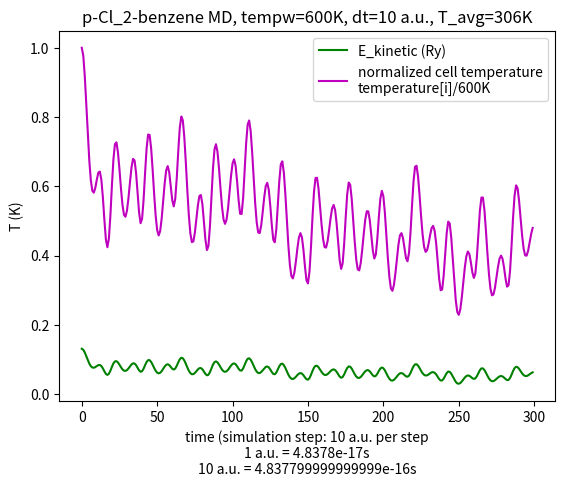

The matplotlib source for this figure:
#!/usr/bin/env python3

import matplotlib.pyplot as plt
import numpy as np
import sys

# pw.x options
################
# ion initial kick temp = 300K
# dt = 50 a.u. (Ry) = 50*4.8378e-17 s 
# N_step = 300
#
#
#
# basic data
#################
# Ekins = [ ... ]
# Etots = [ ... ]
# temperatures = [ ... ]
#
#
#
# derived lists
#################
# Epots = [ Etots[i] - Ekins[i] for i in range(len(Ekins)) ] 
# norm_Etots = [ thing/Etots[0] for thing in Etots ]
# diff_Etots = [ thing - Etots[0] for thing in Etots ]
# average_temp = get_mean(temperatures)
# norm_temps = [ thing/temperatures[0] for thing in temperatures ]
# inds = range(len(Ekins))

dt=10
ry_atomic_time=4.8378e-17 #seconds per a.u.
timestep_SI = dt*ry_atomic_time
tempw=600

def get_mean(li):
  summe = 0
  for item in li:
    summe += item
  return int(summe/len(li))

def main():
  #plt.scatter(inds, Ekins, color='b', marker='s', s=65, label='Kinetic Energy (Ry)')
  plt.plot(inds, Ekins, color='g', label='E_kinetic (Ry)')
  #plt.plot(inds, norm_Etots, color='r', label='E_total[t]/(-548.00599230 Ry)')
  #plt.plot(inds, diff_Etots, color='k', label='E_total[t] - E_total[0] = E_total[t] + 548.00599230 Ry')
  #plt.plot(inds, temperatures, color='r', label='cell temperature (K)')
  plt.plot(inds, norm_temps, color='m', label='normalized cell temperature\ntemperature[i]/{}K'.format(tempw))

  #plt.scatter(ecut, etas_pbe_n,  color='g', marker='o', s=65, label='GGA: Cl.pbe-n-kjpaw_psl.1.0.0.UPF')
  #plt.scatter(ecut, etas_pz_nl,  color='r', marker='^', s=65, label='LDA: Cl.pz-nl-kjpaw_psl.1.0.0.UPF')
  #plt.scatter(ecut, etas_pz_n,   color='k', marker='<', s=65, label='LDA: Cl.pz-n-kjpaw_psl.1.0.0.UPF')
  #plt.plot(ecut, etas)

  plt.title("p-Cl_2-benzene MD, tempw={}K, dt={} a.u., T_avg={}K".format(tempw, dt, get_mean(temperatures)))
  plt.ylabel("T (K)")
  plt.xlabel("time (simulation step: {} a.u. per step\n1 a.u. = {}s\n{} a.u. = {}s".format(dt, ry_atomic_time, dt,  timestep_SI))


  print(average_temp)
  plt.legend(loc=1)

  #plt.ylim(ymin=-547.5)

  plt.show()  



#### put big data vectors here

Etots = [-547.94043922,
-547.94034838,
-547.94020933,
-547.94006407,
-547.93994025,
-547.93985282,
-547.93980864,
-547.93981010,
-547.93985638,
-547.93994255,
-547.94005760,
-547.94017927,
-547.94027181,
-547.94029118,
-547.94020177,
-547.94000978,
-547.93978995,
-547.93966388,
-547.93971700,
-547.93992419,
-547.94016963,
-547.94033891,
-547.94038494,
-547.94032551,
-547.94020692,
-547.94007380,
-547.93995684,
-547.93987283,
-547.93982940,
-547.93982903,
-547.93987127,
-547.93995253,
-547.94006371,
-547.94018626,
-547.94028870,
-547.94032816,
-547.94026435,
-547.94008980,
-547.93986248,
-547.93970063,
-547.93971038,
-547.93989539,
-547.94014986,
-547.94034587,
-547.94041645,
-547.94036855,
-547.94024796,
-547.94010367,
-547.93997131,
-547.93987163,
-547.93981490,
-547.93980510,
-547.93984232,
-547.93992291,
-547.94003710,
-547.94016560,
-547.94027617,
-547.94032548,
-547.94027304,
-547.94011074,
-547.93989494,
-547.93974175,
-547.93975592,
-547.93994072,
-547.94019028,
-547.94037716,
-547.94043620,
-547.94037704,
-547.94024778,
-547.94009859,
-547.93996500,
-547.93986671,
-547.93981241,
-547.93980443,
-547.93984146,
-547.93991921,
-547.94002854,
-547.94015191,
-547.94026073,
-547.94031555,
-547.94027562,
-547.94012469,
-547.93990481,
-547.93972421,
-547.93969899,
-547.93985769,
-547.94010986,
-547.94032188,
-547.94041257,
-547.94037970,
-547.94026781,
-547.94012844,
-547.93999960,
-547.93990290,
-547.93984745,
-547.93983547,
-547.93986602,
-547.93993534,
-547.94003591,
-547.94015369,
-547.94026468,
-547.94033338,
-547.94031867,
-547.94019428,
-547.93998289,
-547.93977826,
-547.93970824,
-547.93983563,
-547.94009299,
-547.94033730,
-547.94046083,
-547.94044355,
-547.94032836,
-547.94017372,
-547.94002558,
-547.93991117,
-547.93984284,
-547.93982374,
-547.93985229,
-547.93992346,
-547.94002793,
-547.94014913,
-547.94026193,
-547.94033213,
-547.94032117,
-547.94020492,
-547.94000413,
-547.93980549,
-547.93973006,
-547.93984193,
-547.94008278,
-547.94031736,
-547.94043942,
-547.94042616,
-547.94031722,
-547.94016927,
-547.94002740,
-547.93991801,
-547.93985252,
-547.93983326,
-547.93985778,
-547.93992032,
-547.94001166,
-547.94011780,
-547.94021861,
-547.94028747,
-547.94029331,
-547.94021151,
-547.94004610,
-547.93985421,
-547.93973981,
-547.93978863,
-547.93998835,
-547.94022891,
-547.94039118,
-547.94042435,
-547.94034954,
-547.94021956,
-547.94008345,
-547.93997288,
-547.93990307,
-547.93987812,
-547.93989619,
-547.93995134,
-547.94003423,
-547.94013206,
-547.94022708,
-547.94029619,
-547.94031230,
-547.94025057,
-547.94010518,
-547.93991534,
-547.93977475,
-547.93978426,
-547.93996237,
-547.94021309,
-547.94040284,
-547.94045813,
-547.94038888,
-547.94024978,
-547.94009729,
-547.93996988,
-547.93988691,
-547.93985439,
-547.93987045,
-547.93992836,
-547.94001753,
-547.94012246,
-547.94022362,
-547.94029814,
-547.94032028,
-547.94026739,
-547.94013463,
-547.93995856,
-547.93982572,
-547.93982929,
-547.93998731,
-547.94021283,
-547.94038305,
-547.94042937,
-547.94036040,
-547.94022689,
-547.94008184,
-547.93996141,
-547.93988377,
-547.93985394,
-547.93986928,
-547.93992275,
-547.94000389,
-547.94009903,
-547.94019062,
-547.94025859,
-547.94028130,
-547.94023857,
-547.94012368,
-547.93996400,
-547.93983404,
-547.93982419,
-547.93996529,
-547.94018679,
-547.94037030,
-547.94043890,
-547.94039078,
-547.94027141,
-547.94013349,
-547.94001510,
-547.93993607,
-547.93990268,
-547.93991335,
-547.93996151,
-547.94003680,
-547.94012559,
-547.94021151,
-547.94027607,
-547.94029908,
-547.94026075,
-547.94015060,
-547.93998859,
-547.93984472,
-547.93981623,
-547.93994873,
-547.94017823,
-547.94037724,
-547.94045569,
-547.94040636,
-547.94027740,
-547.94012705,
-547.93999785,
-547.93991187,
-547.93987560,
-547.93988620,
-547.93993544,
-547.94001168,
-547.94010123,
-547.94018896,
-547.94025983,
-547.94029686,
-547.94027961,
-547.94019260,
-547.94004596,
-547.93990015,
-547.93985259,
-547.93996137,
-547.94017670,
-547.94037544,
-547.94046225,
-547.94042287,
-547.94030181,
-547.94015655,
-547.94002982,
-547.93994372,
-547.93990457,
-547.93990916,
-547.93994901,
-547.94001279,
-547.94008832,
-547.94016433,
-547.94023006,
-547.94027333,
-547.94027666,
-547.94021799,
-547.94008964,
-547.93993088,
-547.93983583,
-547.93989154,
-547.94008742,
-547.94031148,
-547.94044664,
-547.94045139,
-547.94035709,
-547.94022157,
-547.94009328,
-547.94000023,
-547.93995215,
-547.93994720,
-547.93997788,
-547.94003341,
-547.94010290,
-547.94017714,
-547.94024776]


Ekins = [0.13110616,
0.12819205,
0.12040319,
0.10975721,
0.09845528,
0.08842098,
0.08103172,
0.07698688,
0.07626204,
0.07812796,
0.08124460,
0.08387169,
0.08424456,
0.08113449,
0.07450476,
0.06596407,
0.05855759,
0.05559777,
0.05892775,
0.06775174,
0.07898473,
0.08886462,
0.09462713,
0.09530200,
0.09155992,
0.08507216,
0.07783162,
0.07164974,
0.06785626,
0.06715017,
0.06954573,
0.07438094,
0.08039118,
0.08588132,
0.08904842,
0.08849096,
0.08385206,
0.07636042,
0.06882765,
0.06470280,
0.06635986,
0.07364273,
0.08382517,
0.09306991,
0.09826904,
0.09811045,
0.09309393,
0.08491656,
0.07573769,
0.06760244,
0.06208106,
0.06007940,
0.06175993,
0.06653878,
0.07315930,
0.07987233,
0.08477260,
0.08632002,
0.08399057,
0.07882265,
0.07342682,
0.07106490,
0.07396633,
0.08189309,
0.09210769,
0.10083238,
0.10507838,
0.10368515,
0.09729947,
0.08772877,
0.07718985,
0.06773342,
0.06089862,
0.05754654,
0.05780708,
0.06109686,
0.06620243,
0.07145099,
0.07501033,
0.07535606,
0.07187838,
0.06544654,
0.05854430,
0.05453983,
0.05609083,
0.06353951,
0.07454373,
0.08532307,
0.09254984,
0.09460574,
0.09173820,
0.08548043,
0.07789093,
0.07094644,
0.06617219,
0.06446209,
0.06602024,
0.07037497,
0.07644817,
0.08269728,
0.08736731,
0.08889456,
0.08646224,
0.08058768,
0.07341853,
0.06827095,
0.06819796,
0.07419863,
0.08438753,
0.09492783,
0.10203610,
0.10359351,
0.09956995,
0.09149951,
0.08163512,
0.07222453,
0.06505000,
0.06119773,
0.06098003,
0.06395346,
0.06900944,
0.07454596,
0.07874577,
0.07999209,
0.07741245,
0.07143275,
0.06405223,
0.05841679,
0.05748611,
0.06233005,
0.07127734,
0.08072734,
0.08704068,
0.08812217,
0.08387984,
0.07574551,
0.06585967,
0.05636491,
0.04895808,
0.04467374,
0.04382243,
0.04602366,
0.05030380,
0.05525798,
0.05928980,
0.06094668,
0.05934953,
0.05465313,
0.04835618,
0.04313552,
0.04191546,
0.04636141,
0.05572052,
0.06702058,
0.07659822,
0.08181719,
0.08190592,
0.07776264,
0.07122682,
0.06433244,
0.05878672,
0.05569604,
0.05547219,
0.05785264,
0.06199444,
0.06663035,
0.07029378,
0.07161927,
0.06971756,
0.06458927,
0.05745613,
0.05074803,
0.04741249,
0.04951725,
0.05687009,
0.06681245,
0.07555667,
0.08008057,
0.07927498,
0.07392516,
0.06597551,
0.05768448,
0.05100125,
0.04722262,
0.04686676,
0.04968790,
0.05478501,
0.06078507,
0.06609609,
0.06922766,
0.06916981,
0.06578829,
0.06013007,
0.05440431,
0.05133799,
0.05288207,
0.05893190,
0.06712103,
0.07403414,
0.07694645,
0.07489125,
0.06865413,
0.06009255,
0.05134511,
0.04424650,
0.04000993,
0.03911664,
0.04134033,
0.04585847,
0.05142822,
0.05662041,
0.06010302,
0.06096591,
0.05905848,
0.05526115,
0.05150833,
0.05028439,
0.05349686,
0.06123147,
0.07137544,
0.08060500,
0.08604898,
0.08645391,
0.08231855,
0.07529737,
0.06742528,
0.06051333,
0.05580435,
0.05384193,
0.05448186,
0.05699585,
0.06024181,
0.06289059,
0.06369898,
0.06181552,
0.05709848,
0.05039346,
0.04361208,
0.03932064,
0.03965288,
0.04495957,
0.05324268,
0.06106178,
0.06531120,
0.06456456,
0.05930152,
0.05128660,
0.04271722,
0.03555139,
0.03112686,
0.03002456,
0.03209440,
0.03658128,
0.04231438,
0.04793639,
0.05215233,
0.05399184,
0.05308696,
0.04995078,
0.04614053,
0.04399815,
0.04569087,
0.05184602,
0.06080999,
0.06935955,
0.07441024,
0.07442385,
0.06972977,
0.06196371,
0.05323596,
0.04546067,
0.03997536,
0.03740791,
0.03770820,
0.04027630,
0.04414240,
0.04816622,
0.05123262,
0.05243754,
0.05129648,
0.04801595,
0.04376995,
0.04069941,
0.04122717,
0.04669732,
0.05622415,
0.06687794,
0.07522961,
0.07903234,
0.07792918,
0.07311014,
0.06650093,
0.06001718,
0.05510205,
0.05253478,
0.05242827,
0.05433910,
0.05743051,
0.06064988,
0.06289469]

temperatures = [
600.00000000,
586.66377139,
551.01848211,
502.29772788,
450.57510318,
404.65366142,
370.83712249,
352.32614719,
349.00896379,
357.54824550,
371.81136671,
383.83411430,
385.54053117,
371.30744232,
340.96686024,
301.88087593,
267.98555516,
254.44010841,
269.67957111,
310.06204139,
361.46922742,
406.68398687,
433.05579448,
436.14428870,
419.01885145,
389.32799414,
356.19205263,
327.90104583,
310.54036481,
307.30900771,
318.27215484,
340.40022309,
367.90574804,
393.03105325,
407.52513535,
404.97392846,
383.74425746,
349.45920273,
314.98589210,
296.10875170,
303.69220498,
337.02182455,
383.62122544,
425.92926949,
449.72275764,
448.99699783,
426.03918794,
388.61587965,
346.60929804,
309.37879790,
284.11048314,
274.95002321,
282.64089339,
304.51098922,
334.80943142,
365.53127874,
387.95704941,
395.03875316,
384.37815211,
360.72745999,
336.03375154,
325.22455896,
338.50278285,
374.77913372,
421.52569577,
461.45374964,
480.88534642,
474.50929624,
445.28557806,
401.48583899,
353.25505546,
309.97819659,
278.69911294,
263.35852572,
264.55088236,
279.60638364,
302.97174716,
326.99148227,
343.28060715,
344.86280818,
328.94738380,
299.51242693,
267.92473824,
249.59849791,
256.69656628,
290.78502704,
341.14523771,
390.47626709,
423.54917600,
432.95789575,
419.83476968,
391.19640830,
356.46348659,
324.68241952,
302.83331579,
295.00716091,
302.13796410,
322.06711375,
349.86079958,
378.45949930,
399.83161990,
406.82101083,
395.68961974,
368.80503272,
335.99582015,
312.43817881,
312.10416544,
339.56587420,
386.19483274,
434.43192283,
466.96249639,
474.08990917,
455.67629914,
418.74239425,
373.59854722,
330.53154451,
297.69770087,
280.06801082,
279.07169192,
292.67944779,
315.81783713,
341.15542070,
360.37563794,
366.07931943,
354.27373382,
326.90797978,
293.13146069,
267.34117701,
263.08198772,
285.24998480,
326.19678846,
369.44416049,
398.33683147,
403.28619567,
383.87142698,
346.64508894,
301.40310110,
257.95088330,
224.05390560,
204.44685512,
200.55092425,
210.62470244,
230.21252527,
252.88507468,
271.33647345,
278.91907028,
271.60980812,
250.11699661,
221.29934321,
197.40732148,
191.82375965,
212.17039281,
255.00185171,
306.71594971,
350.54749924,
374.43179491,
374.83787702,
355.87635997,
325.96555799,
294.41381672,
269.03413275,
254.88980662,
253.86538024,
264.75938187,
283.71407779,
304.93006286,
321.69556919,
327.76157111,
319.05852436,
295.58916654,
262.94479340,
232.24551517,
216.98060186,
226.61293009,
260.26280178,
305.76345353,
345.78089386,
366.48425892,
362.79752849,
338.31439045,
301.93321733,
263.98978991,
233.40437187,
216.11168931,
214.48308951,
227.39391016,
250.72051827,
278.17946568,
302.48507780,
316.81652726,
316.55175914,
301.07643968,
275.18188896,
248.97830641,
234.94543226,
242.01182604,
269.69856277,
307.17565351,
338.81312460,
352.14111071,
342.73563922,
314.19178546,
275.01020536,
234.97802021,
202.49165066,
183.10319228,
179.01513108,
189.19169058,
209.86872593,
235.35837314,
259.12012785,
275.05813096,
279.00708366,
270.27785444,
252.89957976,
235.72499823,
230.12368256,
244.82541441,
280.22239727,
326.64571710,
368.88427516,
393.79835507,
395.65148842,
376.72624168,
344.59421581,
308.56804450,
276.93588627,
255.38548964,
246.40459729,
249.33318415,
260.83832093,
275.69330189,
287.81527026,
291.51482589,
282.89526557,
261.30801336,
230.62285042,
199.58825483,
179.94873125,
181.46920549,
205.75497194,
243.66217433,
279.44584097,
298.89305337,
295.47611065,
271.39011797,
234.71024795,
195.49298640,
162.69896430,
142.45035593,
137.40570038,
146.87821567,
167.41218627,
193.64940188,
219.37822058,
238.67223973,
247.09062275,
242.94949658,
228.59693889,
211.15956835,
201.35509835,
209.10170116,
237.27042565,
278.29352068,
317.42012105,
340.53428971,
340.59661575,
319.11441432,
283.57344971,
243.63138541,
208.04823745,
182.94499659,
171.19519848,
172.56946902,
184.32224618,
202.01522479,
220.43000381,
234.46320382,
239.97749706,
234.75545540,
219.74232622,
200.31073431,
186.25858397,
188.67384775,
213.70768006,
257.30666354,
306.06315768,
344.28413126,
361.68709590,
356.63852739,
334.58449440,
304.33778627,
274.66527847,
252.17144040,
240.42247194,
239.93504161,
248.67986331,
262.82754408,
277.56078174,
287.83403727
]




Epots = [ Etots[i] - Ekins[i] for i in range(len(Ekins)) ] 
norm_Etots = [ thing/Etots[0] for thing in Etots ]
diff_Etots = [ thing - Etots[0] for thing in Etots ]
average_temp = get_mean(temperatures)
norm_temps = [ thing/temperatures[0] for thing in temperatures ]

inds = range(len(Ekins))

if __name__ == '__main__':
  main()



